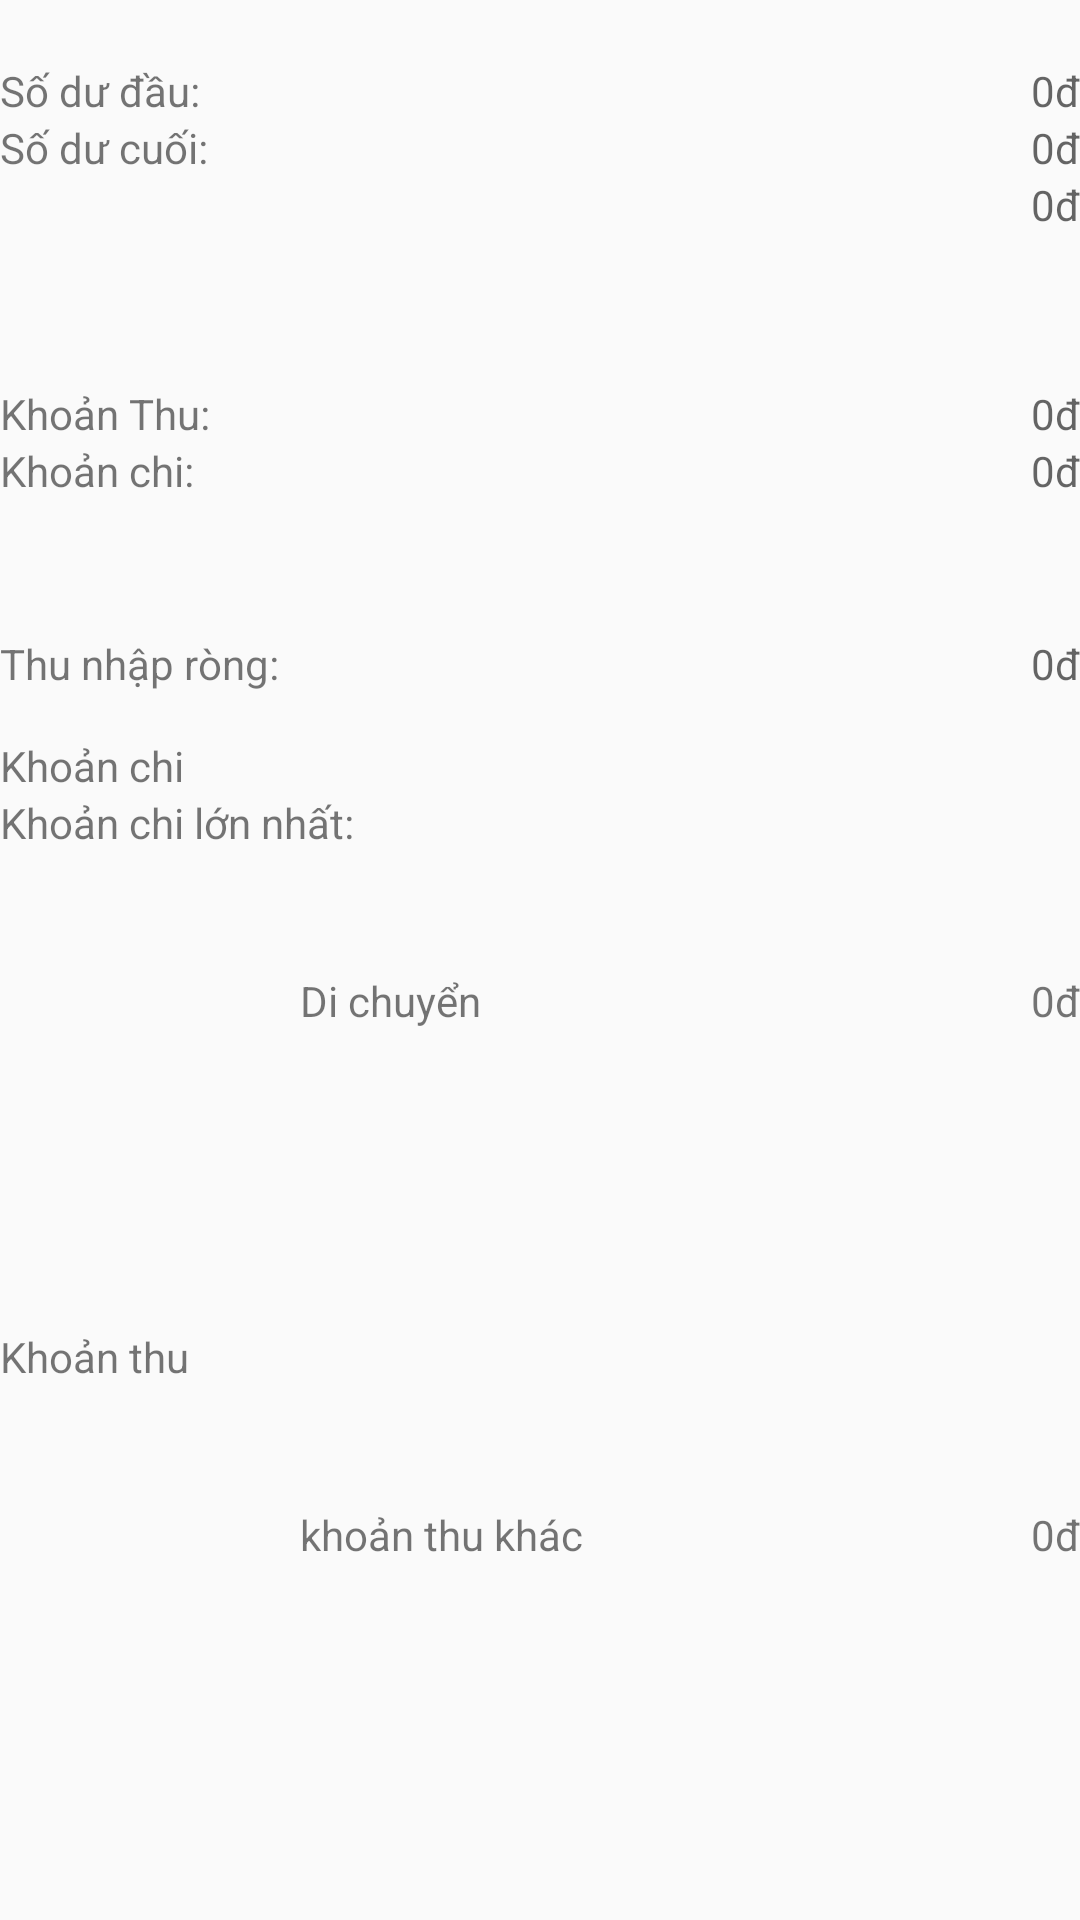

Android layout source for this screen:
<!-- AndroidManifest.xml: application theme AppTheme -->
<!-- res/layout/chi_tiet_chi_tieu_thang.xml -->
<?xml version="1.0" encoding="utf-8"?>
<LinearLayout xmlns:android="http://schemas.android.com/apk/res/android"
    xmlns:app="http://schemas.android.com/apk/res-auto"
    xmlns:tools="http://schemas.android.com/tools"
    android:layout_width="match_parent"
    android:layout_height="match_parent"
    android:orientation="vertical"
    android:layout_margin="8dp"
    tools:context=".ChiTietChiTieuThangActivity">

    <LinearLayout
        android:layout_width="match_parent"
        android:layout_height="0dp"
        android:orientation="vertical"
        android:gravity="center"
        android:layout_weight="2">

        <LinearLayout
            android:layout_width="match_parent"
            android:layout_height="wrap_content">
            <TextView
                android:layout_width="wrap_content"
                android:layout_height="wrap_content"
                android:text="Số dư đầu: "/>

            <TextView
                android:hint="0đ"
                android:gravity="right"
                android:layout_width="match_parent"
                android:layout_height="wrap_content" />
        </LinearLayout>
        <LinearLayout
            android:layout_width="match_parent"
            android:layout_height="wrap_content">
            <TextView
                android:layout_width="wrap_content"
                android:layout_height="wrap_content"
                android:text="Số dư cuối: "/>

            <TextView
                android:hint="0đ"
                android:gravity="right"
                android:layout_width="match_parent"
                android:layout_height="wrap_content" />
        </LinearLayout>
        <LinearLayout
            android:layout_width="match_parent"
            android:layout_height="wrap_content">

            <TextView
                android:hint="0đ"
                android:gravity="right"
                android:layout_width="match_parent"
                android:layout_height="wrap_content" />
        </LinearLayout>
    </LinearLayout>

    <LinearLayout
        android:layout_width="match_parent"
        android:layout_height="0dp"
        android:orientation="vertical"
        android:gravity="center"
        android:layout_weight="2">

        <LinearLayout
            android:layout_width="match_parent"
            android:layout_height="wrap_content">
            <TextView
                android:layout_width="wrap_content"
                android:layout_height="wrap_content"
                android:text="Khoản Thu: "/>

            <TextView
                android:hint="0đ"
                android:gravity="right"
                android:layout_width="match_parent"
                android:layout_height="wrap_content" />
        </LinearLayout>
        <LinearLayout
            android:layout_width="match_parent"
            android:layout_height="wrap_content">
            <TextView
                android:layout_width="wrap_content"
                android:layout_height="wrap_content"
                android:text="Khoản chi: "/>

            <TextView
                android:hint="0đ"
                android:gravity="right"
                android:layout_width="match_parent"
                android:layout_height="wrap_content" />
        </LinearLayout>

    </LinearLayout>

    <LinearLayout
        android:layout_width="match_parent"
        android:layout_height="0dp"
        android:orientation="vertical"
        android:gravity="center"
        android:layout_weight="1">

        <LinearLayout
            android:layout_width="match_parent"
            android:layout_height="wrap_content">
            <TextView
                android:layout_width="wrap_content"
                android:layout_height="wrap_content"
                android:text="Thu nhập ròng: "/>

            <TextView
                android:hint="0đ"
                android:gravity="right"
                android:layout_width="match_parent"
                android:layout_height="wrap_content" />
        </LinearLayout>
    </LinearLayout>

    <LinearLayout
        android:layout_width="match_parent"
        android:layout_height="0dp"
        android:orientation="vertical"
        android:gravity="center"
        android:layout_weight="4">

        <TextView
            android:layout_width="match_parent"
            android:layout_height="wrap_content"
            android:text="Khoản chi"/>
        <LinearLayout
            android:layout_width="match_parent"
            android:layout_height="match_parent"
            android:orientation="vertical">
            <TextView
                android:layout_width="match_parent"
                android:layout_height="wrap_content"
                android:text="Khoản chi lớn nhất: "/>

            <LinearLayout
                android:layout_width="match_parent"
                android:layout_height="wrap_content"
                android:gravity="center"
                android:orientation="horizontal">

                <ImageView
                    android:layout_width="100dp"
                    android:layout_height="100dp"
                    android:src="@drawable/car"/>

                <TextView
                    android:gravity="center"
                    android:layout_width="wrap_content"
                    android:layout_height="wrap_content"
                    android:text="Di chuyển"/>

                <TextView
                    android:gravity="right"
                    android:layout_width="match_parent"
                    android:layout_height="wrap_content"
                    android:text="0đ"/>

            </LinearLayout>

        </LinearLayout>
    </LinearLayout>

    <LinearLayout
        android:layout_width="match_parent"
        android:layout_height="0dp"
        android:orientation="vertical"
        android:gravity="center"
        android:layout_weight="4">

        <TextView
            android:layout_width="match_parent"
            android:layout_height="wrap_content"
            android:text="Khoản thu"/>
        <LinearLayout
            android:layout_width="match_parent"
            android:layout_height="match_parent"
            android:orientation="vertical">

            <LinearLayout
                android:layout_width="match_parent"
                android:layout_height="wrap_content"
                android:gravity="center"
                android:orientation="horizontal">

                <ImageView
                    android:layout_width="100dp"
                    android:layout_height="100dp"
                    android:src="@drawable/vi"/>

                <TextView
                    android:gravity="center"
                    android:layout_width="wrap_content"
                    android:layout_height="match_parent"
                    android:text="khoản thu khác"/>
                <TextView
                    android:gravity="right"
                    android:layout_width="match_parent"
                    android:layout_height="wrap_content"
                    android:text="0đ"/>

            </LinearLayout>

        </LinearLayout>
    </LinearLayout>

</LinearLayout>
<!-- resources referenced by this layout -->
<resources>
  <style name="AppTheme" parent="Base.Theme.AppCompat.Light.DialogWhenLarge">
          
          <item name="colorPrimary">@color/colorPrimary</item>
          <item name="colorPrimaryDark">@color/colorPrimaryDark</item>
          <item name="colorAccent">@color/colorAccent</item>
      </style>
  <color name="colorPrimary">#009933</color>
  <color name="colorPrimaryDark">#00574B</color>
  <color name="colorAccent">#D81B60</color>
</resources>
